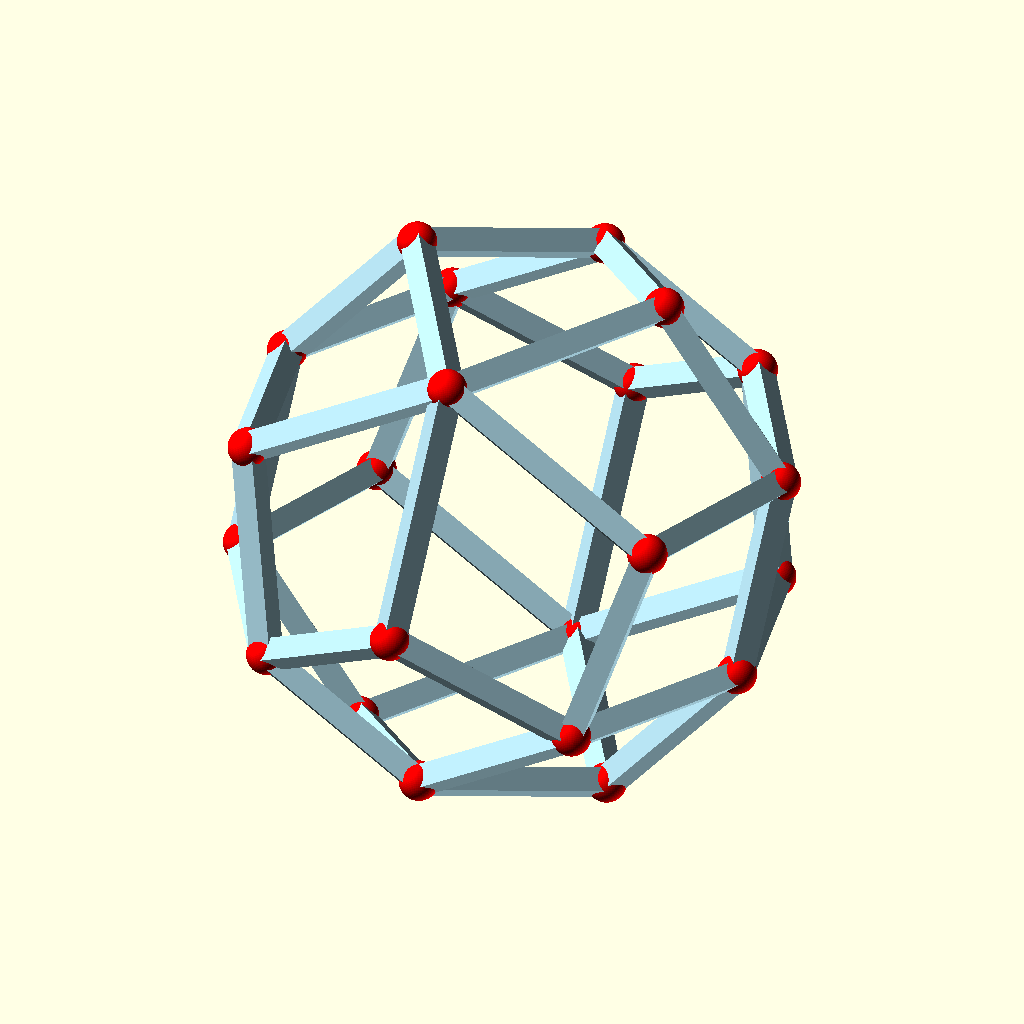
Cell 1 — every parameter at its default value.
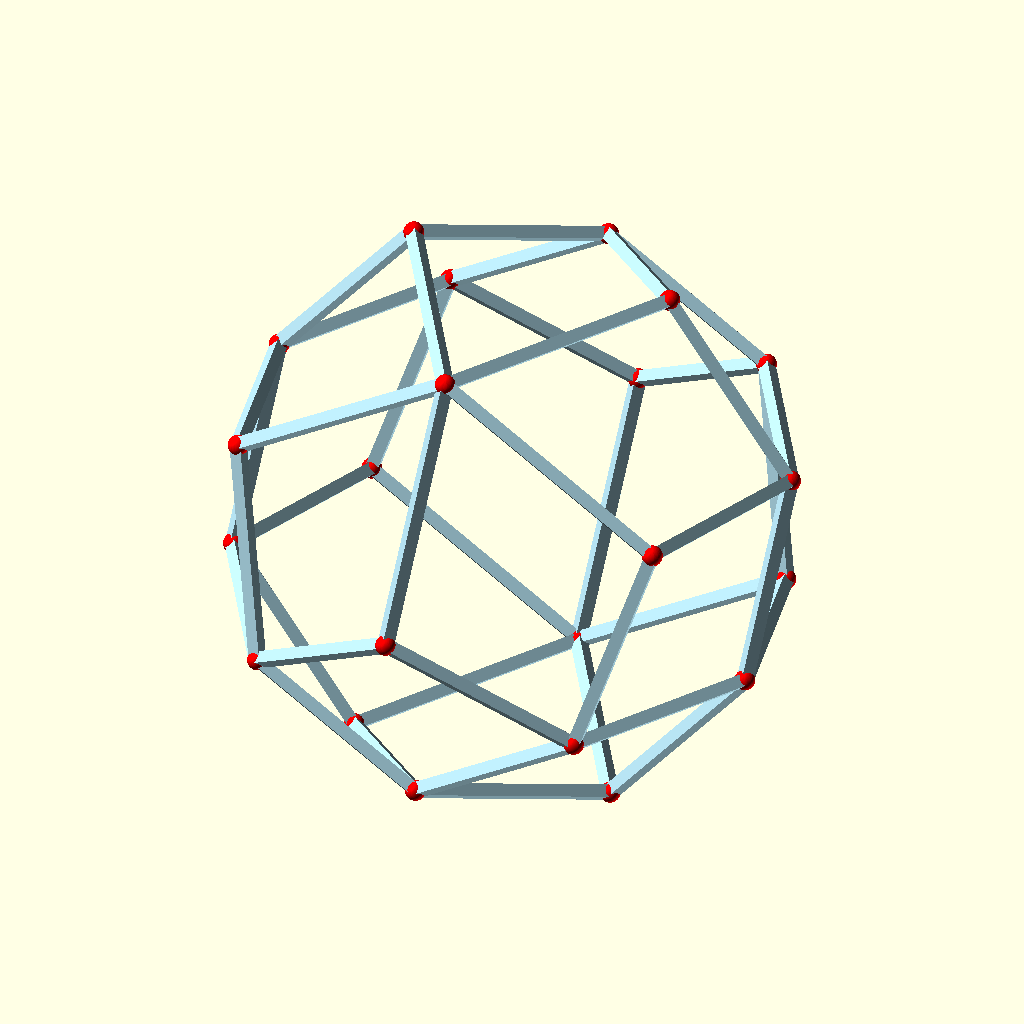
Cell 2: sphereRadius = 120 (everything else at default).
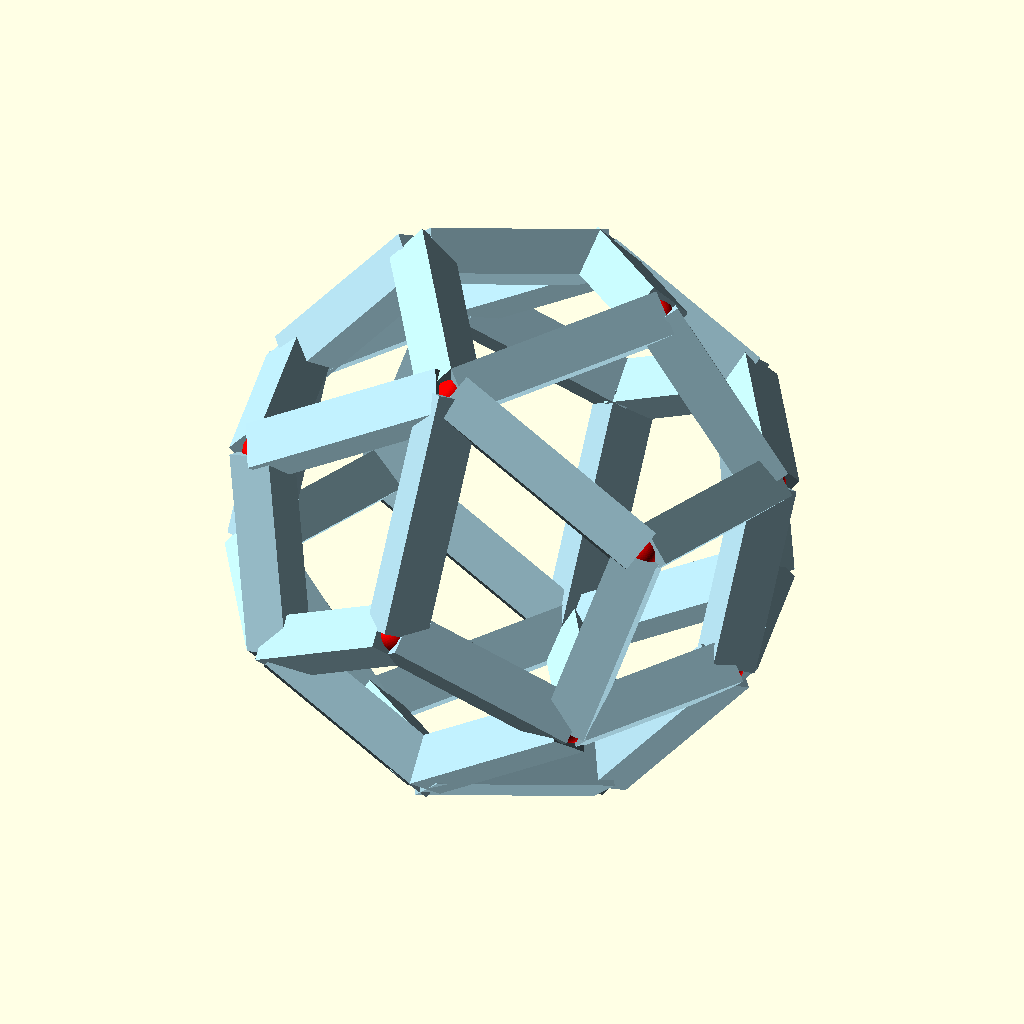
Cell 3: edgeRadius = 7.2 (everything else at default).
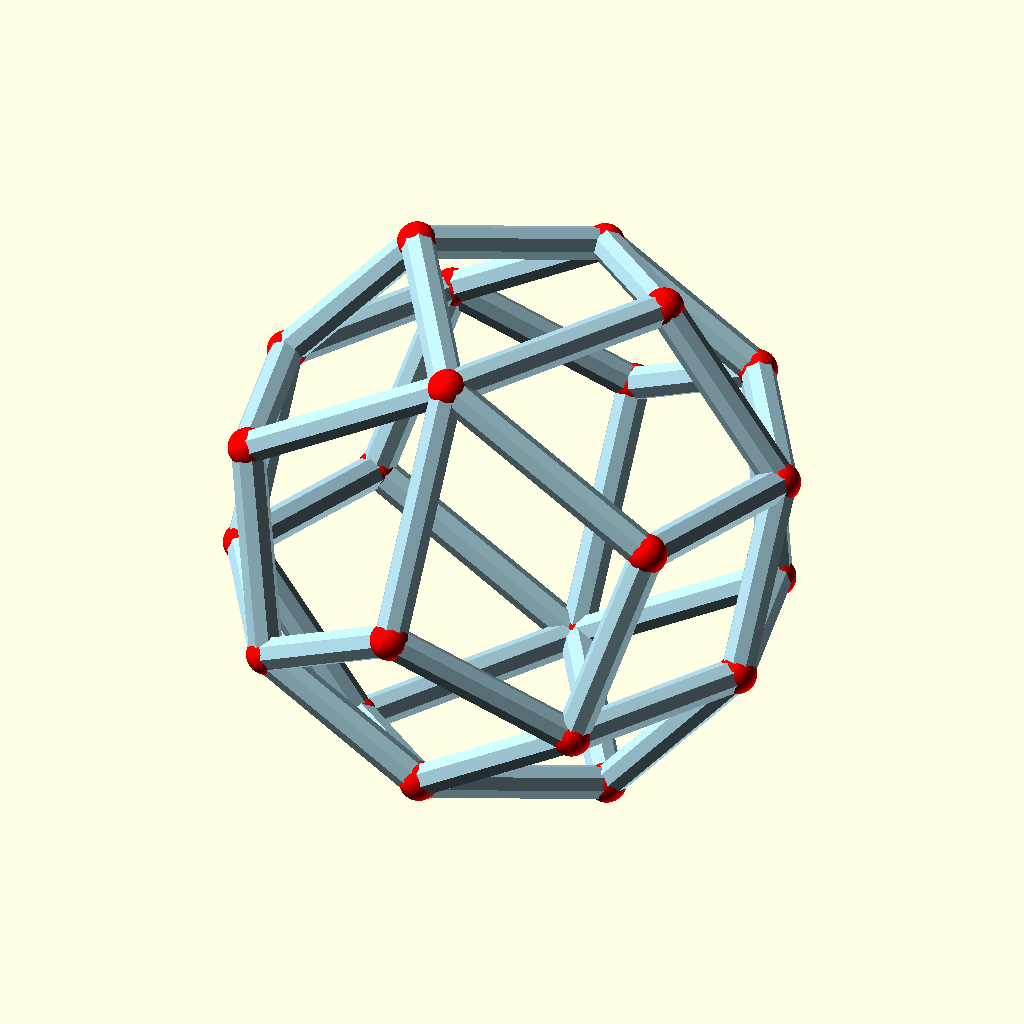
Cell 4: edgeShape = 8 (everything else at default).
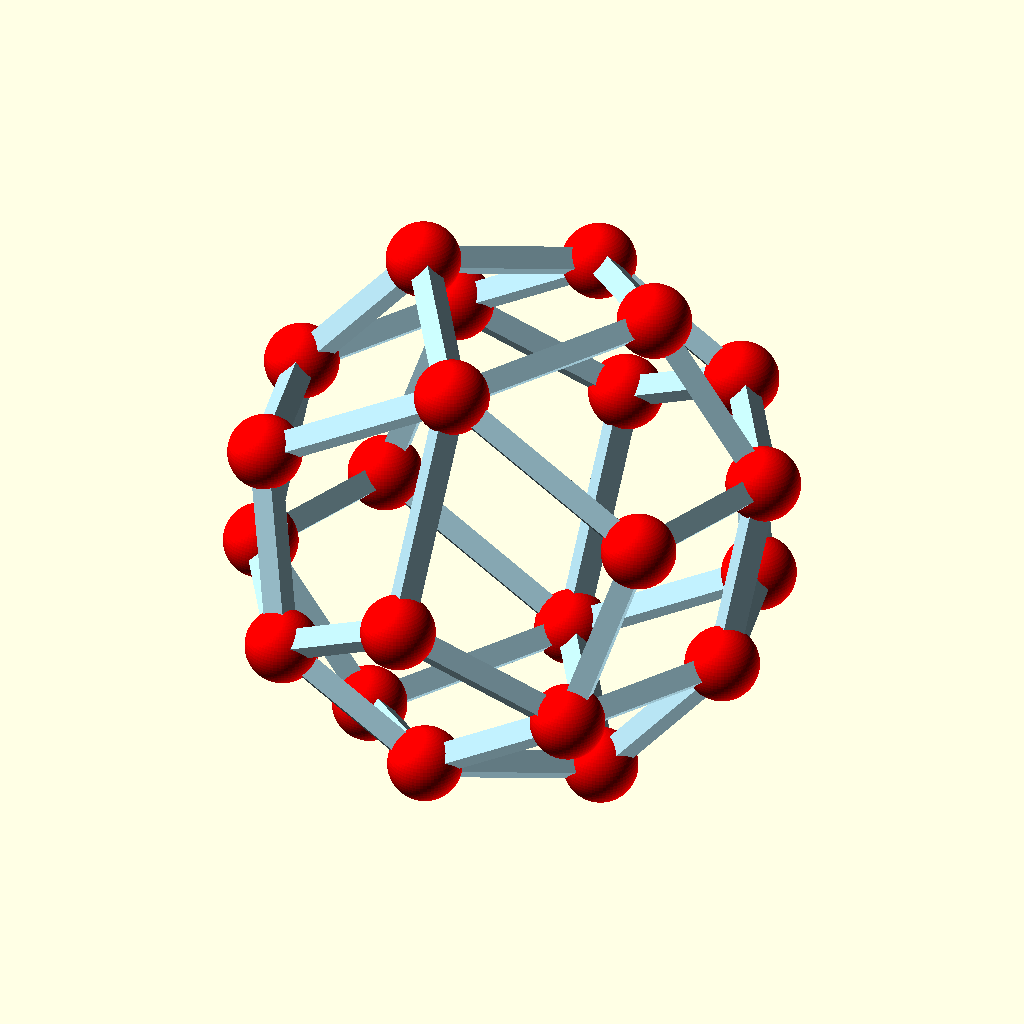
Cell 5: the same model with vertexRadius = 8.4.
The same orthographic view direction (rotation 55°, 0°, 25°; colour scheme Cornfield) for every cell, with the view re-fitted per cell, so scale and position can differ between cells.
OpenSCAD source file CAD/RIcosahedronCircular.scad:
// OpenSCAD Code for a Flat-Faced Spherical Rhombic Icosahedron
// Vertices are spherical, but edges are straight, creating flat-planed rods.

// --- PARAMETERS ---
sphereRadius = 60;      
edgeRadius = 3.6;       
edgeShape = 4;          // Square rods look great on flat faces
vertexRadius = 4.2; 
vertexShape = 64;       

edgeColor = "lightBlue";
vertexColor = "red";

// --- GEOMETRIC DATA ---
RAW_VERTS = [
  [0.0000, -4.2361, -3.6180], 
  [ -3.2361, -4.2361, -1.6180], 
  [ 3.2361, -4.2361, -1.6180], 
  [0.0000, -4.2361, 0.3820], 
  [ -2.0000, -1.0000, -3.6180], 
  [ -5.2361, -1.0000, -1.6180], 
  [2.0000, -1.0000, -3.6180], 
  [ 5.2361, -1.0000, -1.6180], 
  [ 0.0000, 2.2361, -3.6180], 
  [-3.2361, 2.2361, -1.6180], 
  [ 3.2361, 2.2361, -1.6180], 
  [ -3.2361, -2.2361, 1.6180], 
  [3.2361, -2.2361, 1.6180], 
  [ 0.0000, -2.2361, 3.6180], 
  [ -5.2361, 1.0000, 1.6180], 
  [-2.0000, 1.0000, 3.6180], 
  [ 5.2361, 1.0000, 1.6180], 
  [ 2.0000, 1.0000, 3.6180], 
  [0.0000, 4.2361, -0.3820], 
  [ -3.2361, 4.2361, 1.6180], 
  [ 3.2361, 4.2361, 1.6180], 
  [0.0000, 4.2361, 3.6180]
];
/*
Original:
  [0.0000, -4.2361, -3.6180], 
  [ -3.2361, -4.2361, -1.6180], 
  [ 3.2361, -4.2361, -1.6180], 
  [0.0000, -4.2361, 0.3820], 
  [ -2.0000, -1.0000, -3.6180], 
  [ -5.2361, -1.0000, -1.6180], 
  [2.0000, -1.0000, -3.6180], 
  [ 5.2361, -1.0000, -1.6180], 
  [ 0.0000, 2.2361, -3.6180], 
  [-3.2361, 2.2361, -1.6180], 
  [ 3.2361, 2.2361, -1.6180], 
  [ -3.2361, -2.2361, 1.6180], 
  [3.2361, -2.2361, 1.6180], 
  [ 0.0000, -2.2361, 3.6180], 
  [ -5.2361, 1.0000, 1.6180], 
  [-2.0000, 1.0000, 3.6180], 
  [ 5.2361, 1.0000, 1.6180], 
  [ 2.0000, 1.0000, 3.6180], 
  [0.0000, 4.2361, -0.3820], 
  [ -3.2361, 4.2361, 1.6180], 
  [ 3.2361, 4.2361, 1.6180], 
  [0.0000, 4.2361, 3.6180]
*/

EDGES = [
  [0, 1], [0, 2], [0, 4], [0, 6], [1, 3], [1, 5], [1, 11], [2, 3], [2, 7], [2, 12], 
  [3, 13], [4, 5], [4, 8], [5, 9], [5, 14], [6, 7], [6, 8], [7, 10], [7, 16], [8, 9], 
  [8, 10], [8, 18], [9, 19], [10, 20], [11, 13], [11, 14], [12, 13], [12, 16], [13, 15], 
  [13, 17], [14, 15], [14, 19], [15, 21], [16, 17], [16, 20], [17, 21], [18, 19], 
  [18, 20], [19, 21], [20, 21]
];

// --- HELPER FUNCTIONS ---
function normalize(v, r) = (v / norm(v)) * r;

// ---------------------------------------------------------------------
// module: rod
// Creates a straight beam between two points.
module rod(p1, p2, r) {
    dir = p2 - p1;
    h = norm(dir);
    if (h > 0) {
        translate(p1)
        // Rotate the cylinder (rod) to align with the vector p2 - p1
        rotate([0, 0, atan2(dir.y, dir.x)])
        rotate([0, atan2(sqrt(pow(dir.x, 2) + pow(dir.y, 2)), dir.z), 0])
        cylinder(h = h, r = r, $fn = edgeShape);
    }
}

// ---------------------------------------------------------------------
// Main Assembly
module FlatSphericalRhombicIcosahedron() {
    // Generate normalized vertices
    s_verts = [ for (v = RAW_VERTS) normalize(v, sphereRadius) ];

    // Draw Edges as straight rods
    for (e = EDGES) {
        color(edgeColor) rod(s_verts[e[0]], s_verts[e[1]], edgeRadius);
    }

    // Draw Vertices
    for (v = s_verts) {
        color(vertexColor) translate(v) sphere(r = vertexRadius, $fn = vertexShape);
    }
}

// Render with global color
FlatSphericalRhombicIcosahedron();

// Ghost sphere to show tangency
// %sphere(r = sphereRadius, $fn = 100);
Parameter table extracted from the source (name, type, default, range or options):
sphereRadius: number, default 60
edgeRadius: number, default 3.6
edgeShape: number, default 4
vertexRadius: number, default 4.2
vertexShape: number, default 64
edgeColor: string, default "lightBlue"
vertexColor: string, default "red"
